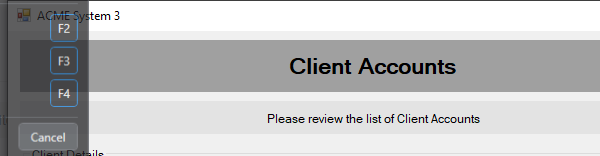
Task: Robotic Enterprise Framework
Workflow: ACME_ChoosingCorrectAccountNumber

Step 1: Attach Window 'ACME' on 'ClientAccounts' (acme-system3.exe)
